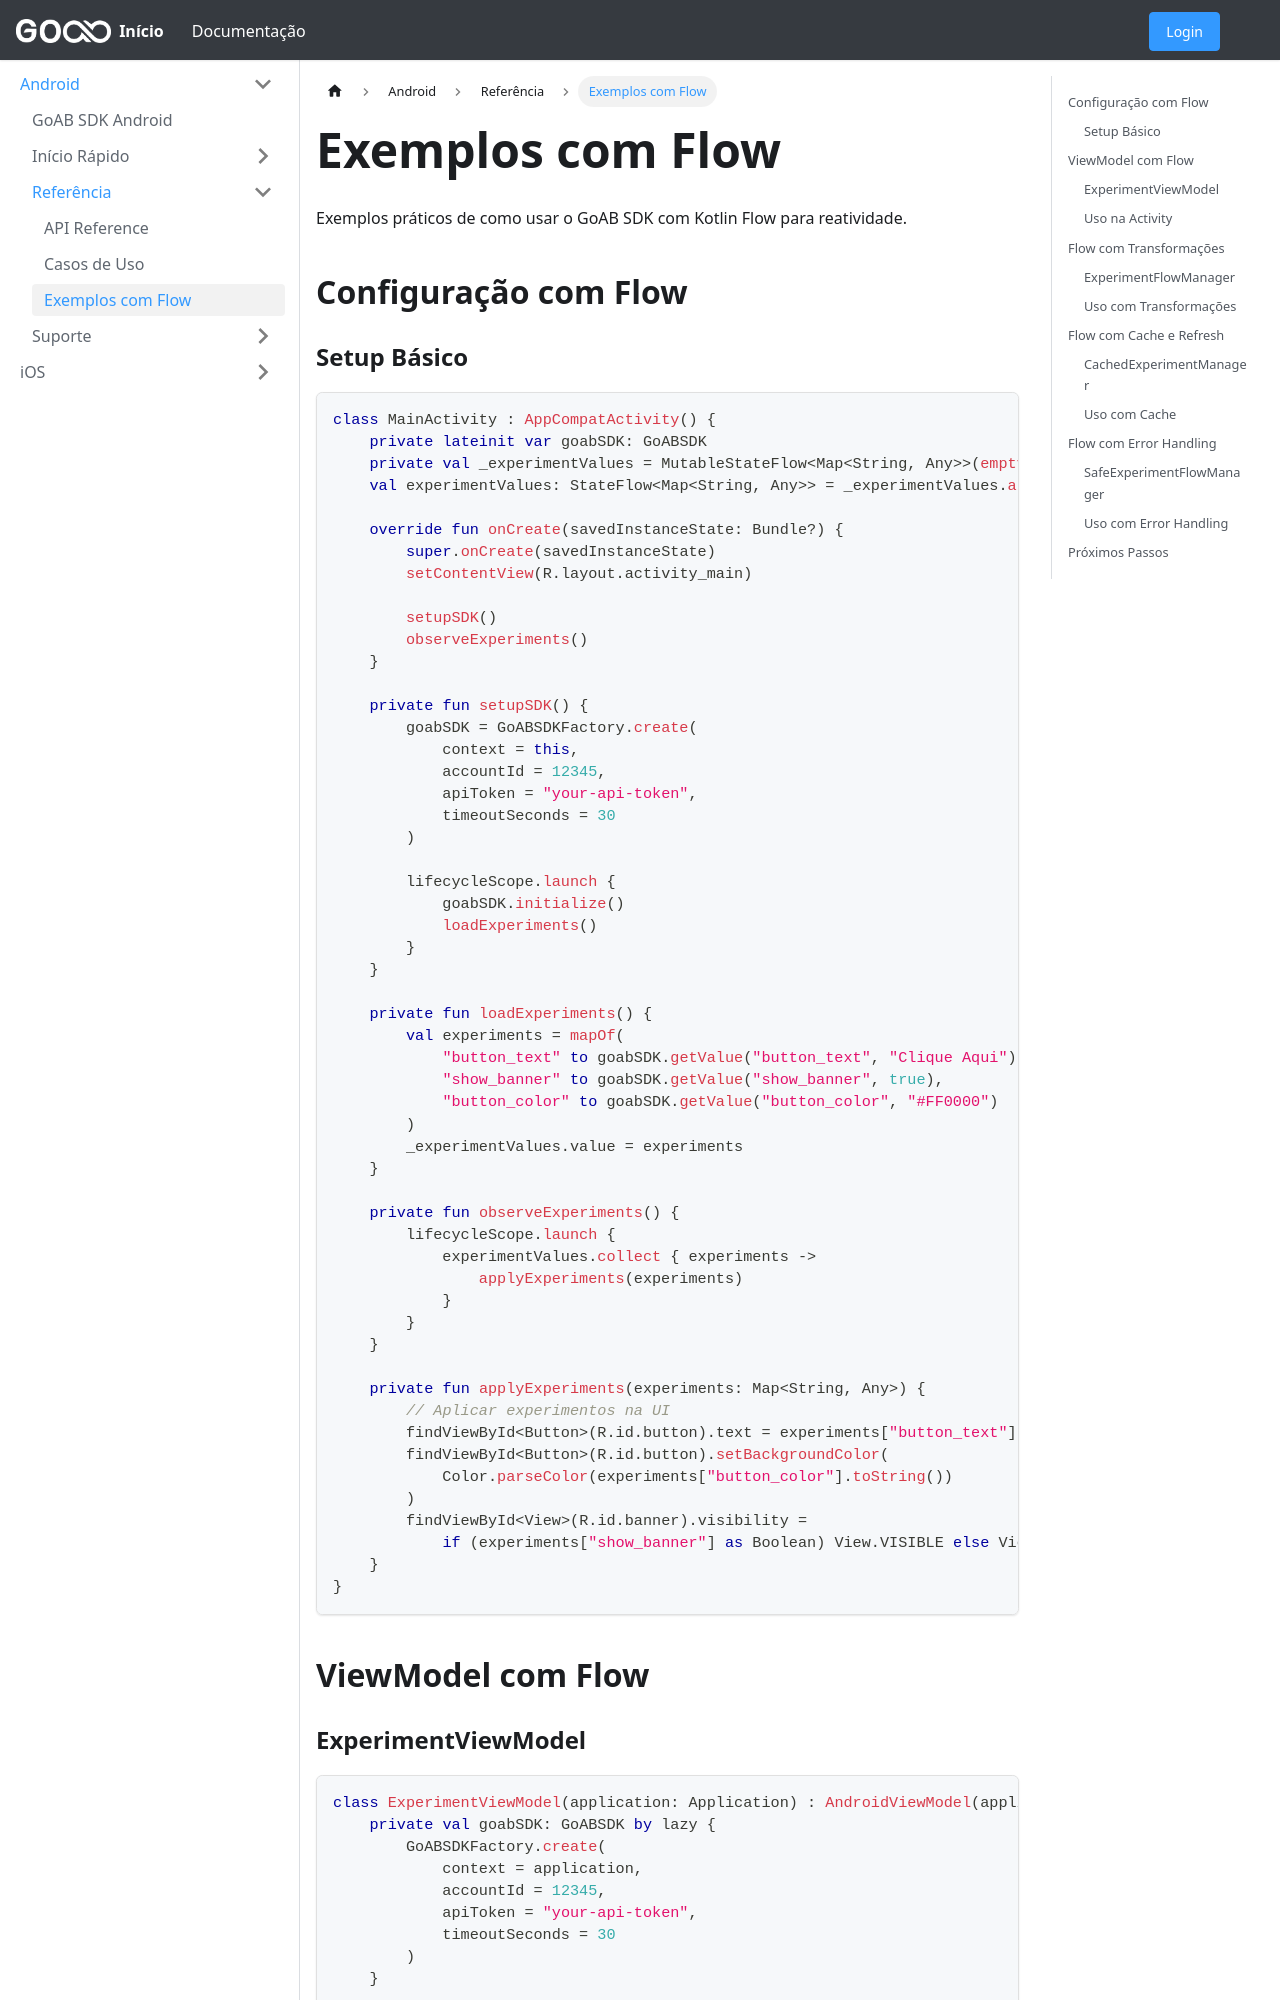

repository: empresago/docs · page: docs/android/flow-examples/index.html · generator: docusaurus

---
sidebar_position: 7
---

# Exemplos com Flow

Exemplos práticos de como usar o GoAB SDK com Kotlin Flow para reatividade.

## Configuração com Flow

### Setup Básico

```kotlin
class MainActivity : AppCompatActivity() {
    private lateinit var goabSDK: GoABSDK
    private val _experimentValues = MutableStateFlow<Map<String, Any>>(emptyMap())
    val experimentValues: StateFlow<Map<String, Any>> = _experimentValues.asStateFlow()
    
    override fun onCreate(savedInstanceState: Bundle?) {
        super.onCreate(savedInstanceState)
        setContentView(R.layout.activity_main)
        
        setupSDK()
        observeExperiments()
    }
    
    private fun setupSDK() {
        goabSDK = GoABSDKFactory.create(
            context = this,
            accountId = 12345,
            apiToken = "your-api-token",
            timeoutSeconds = 30
        )
        
        lifecycleScope.launch {
            goabSDK.initialize()
            loadExperiments()
        }
    }
    
    private fun loadExperiments() {
        val experiments = mapOf(
            "button_text" to goabSDK.getValue("button_text", "Clique Aqui"),
            "show_banner" to goabSDK.getValue("show_banner", true),
            "button_color" to goabSDK.getValue("button_color", "#FF0000")
        )
        _experimentValues.value = experiments
    }
    
    private fun observeExperiments() {
        lifecycleScope.launch {
            experimentValues.collect { experiments ->
                applyExperiments(experiments)
            }
        }
    }
    
    private fun applyExperiments(experiments: Map<String, Any>) {
        // Aplicar experimentos na UI
        findViewById<Button>(R.id.button).text = experiments["button_text"].toString()
        findViewById<Button>(R.id.button).setBackgroundColor(
            Color.parseColor(experiments["button_color"].toString())
        )
        findViewById<View>(R.id.banner).visibility = 
            if (experiments["show_banner"] as Boolean) View.VISIBLE else View.GONE
    }
}
```

## ViewModel com Flow
